Run: headless pygame with SDL's dummy video driver; simulated clock (each Clock.tick advances the game by its frame time, no real sleeping); random seed 0; keys injected as events and as key.get_pressed() state; no mouse input.
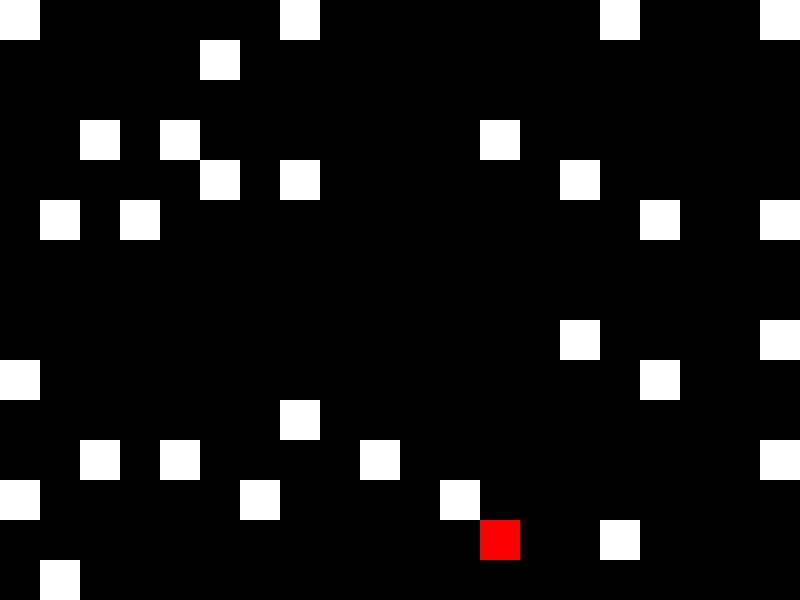
Frame 1 of 4 · flips 1–60 · no input
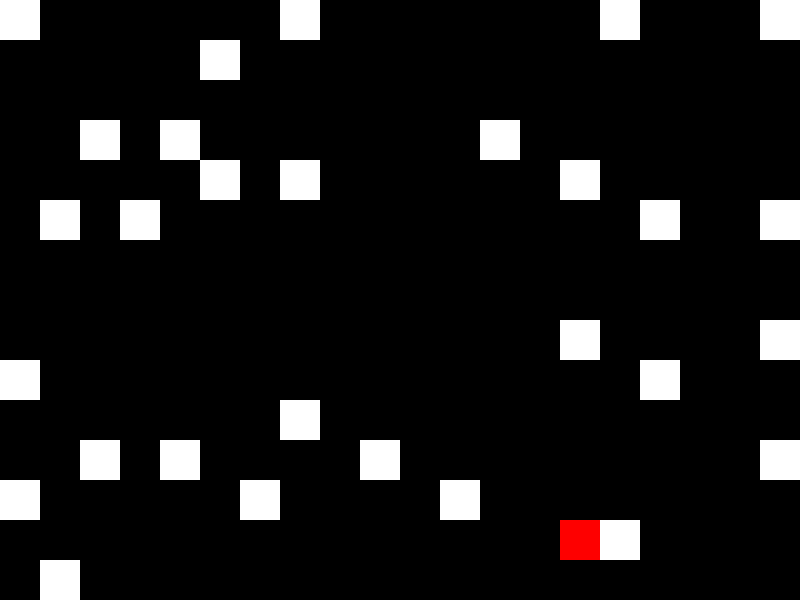
Frame 2 of 4 · flips 61–180 · tapped SPACE, RETURN · held RIGHT (→), D
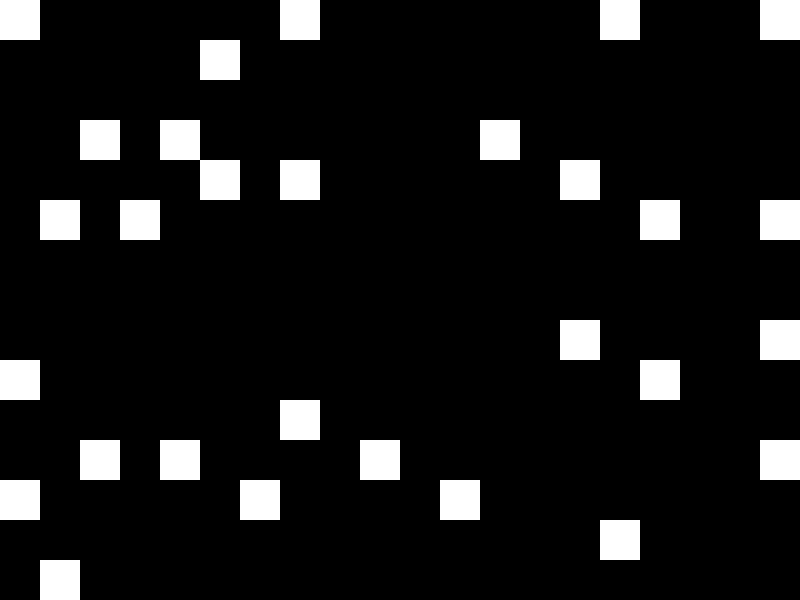
Frame 3 of 4 · flips 181–300 · held DOWN (↓), S
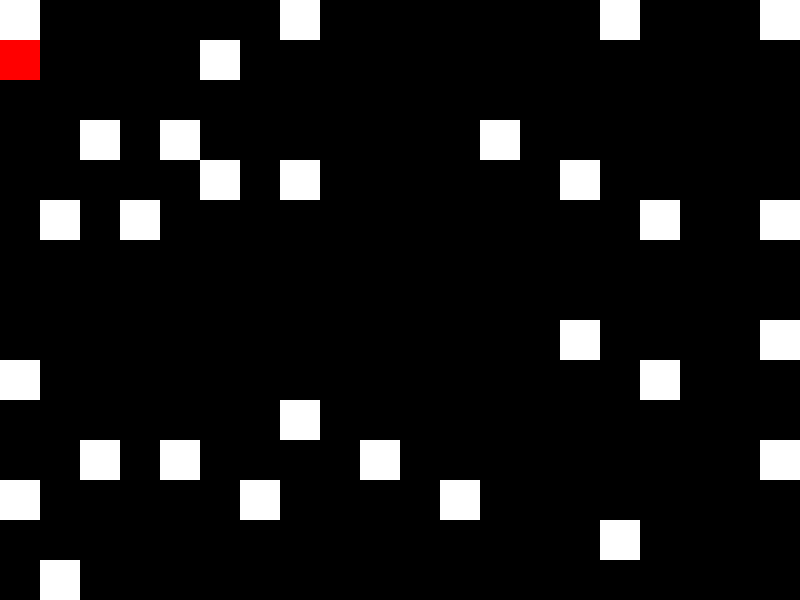
Frame 4 of 4 · flips 301–420 · held LEFT (←), A, UP (↑), W

The pygame program that drew these frames:

import pygame
import random

# 初始化 Pygame
pygame.init()

# 设置游戏窗口尺寸
WIDTH = 800
HEIGHT = 600
win = pygame.display.set_mode((WIDTH, HEIGHT))
pygame.display.set_caption("迷宫游戏")

# 定义颜色
BLACK = (0, 0, 0)
WHITE = (255, 255, 255)
RED = (255, 0, 0)
BLUE = (0, 0, 255)

# 定义迷宫尺寸和格子大小
MAZE_SIZE = 20
CELL_SIZE = WIDTH // MAZE_SIZE

# 创建迷宫二维数组
maze = [[1] * MAZE_SIZE for _ in range(MAZE_SIZE)]

# 设置起点和终点
start_x = random.randint(0, MAZE_SIZE - 1)
start_y = random.randint(0, MAZE_SIZE - 1)
exit_x = random.choice([0, MAZE_SIZE - 1])
exit_y = random.choice([0, MAZE_SIZE - 1])

# 标记已访问的格子
visited = [[False] * MAZE_SIZE for _ in range(MAZE_SIZE)]


def generate_maze(x, y):
    # 标记当前格子为已访问
    visited[y][x] = True

    # 定义四个方向的偏移量，上、右、下、左
    directions = [(0, -1), (1, 0), (0, 1), (-1, 0)]
    random.shuffle(directions)

    # 遍历四个方向
    for dx, dy in directions:
        new_x = x + dx
        new_y = y + dy

        # 检查新格子是否在范围内且未访问过
        if 0 <= new_x < MAZE_SIZE and 0 <= new_y < MAZE_SIZE and not visited[new_y][new_x]:
            # 标记路径
            maze[y][x] = 0

            # 递归生成迷宫
            generate_maze(new_x, new_y)


# 生成迷宫
generate_maze(start_x, start_y)

# 游戏循环标志
running = True

# 游戏主循环
while running:
    # 处理退出事件
    for event in pygame.event.get():
        if event.type == pygame.QUIT:
            running = False

    # 处理键盘输入
    keys = pygame.key.get_pressed()
    if keys[pygame.K_UP] and start_y > 0 and maze[start_y - 1][start_x] == 0:
        start_y -= 1
    if keys[pygame.K_DOWN] and start_y < MAZE_SIZE - 1 and maze[start_y + 1][start_x] == 0:
        start_y += 1
    if keys[pygame.K_LEFT] and start_x > 0 and maze[start_y][start_x - 1] == 0:
        start_x -= 1
    if keys[pygame.K_RIGHT] and start_x < MAZE_SIZE - 1 and maze[start_y][start_x + 1] == 0:
        start_x += 1

    # 清空窗口
    win.fill(BLACK)

    # 绘制迷宫
    for y in range(MAZE_SIZE):
        for x in range(MAZE_SIZE):
            rect = pygame.Rect(x * CELL_SIZE, y * CELL_SIZE, CELL_SIZE, CELL_SIZE)
            if x == exit_x and y == exit_y:
                pygame.draw.rect(win, BLUE, rect)
            elif x == start_x and y == start_y:
                pygame.draw.rect(win, RED, rect)
            elif maze[y][x] == 1:
                pygame.draw.rect(win, WHITE, rect)

    # 到达终点时游戏结束
    if start_x == exit_x and start_y == exit_y:
        running = False

    # 更新窗口
    pygame.display.flip()
    pygame.time.Clock().tick(30)

# 退出游戏
pygame.quit()
